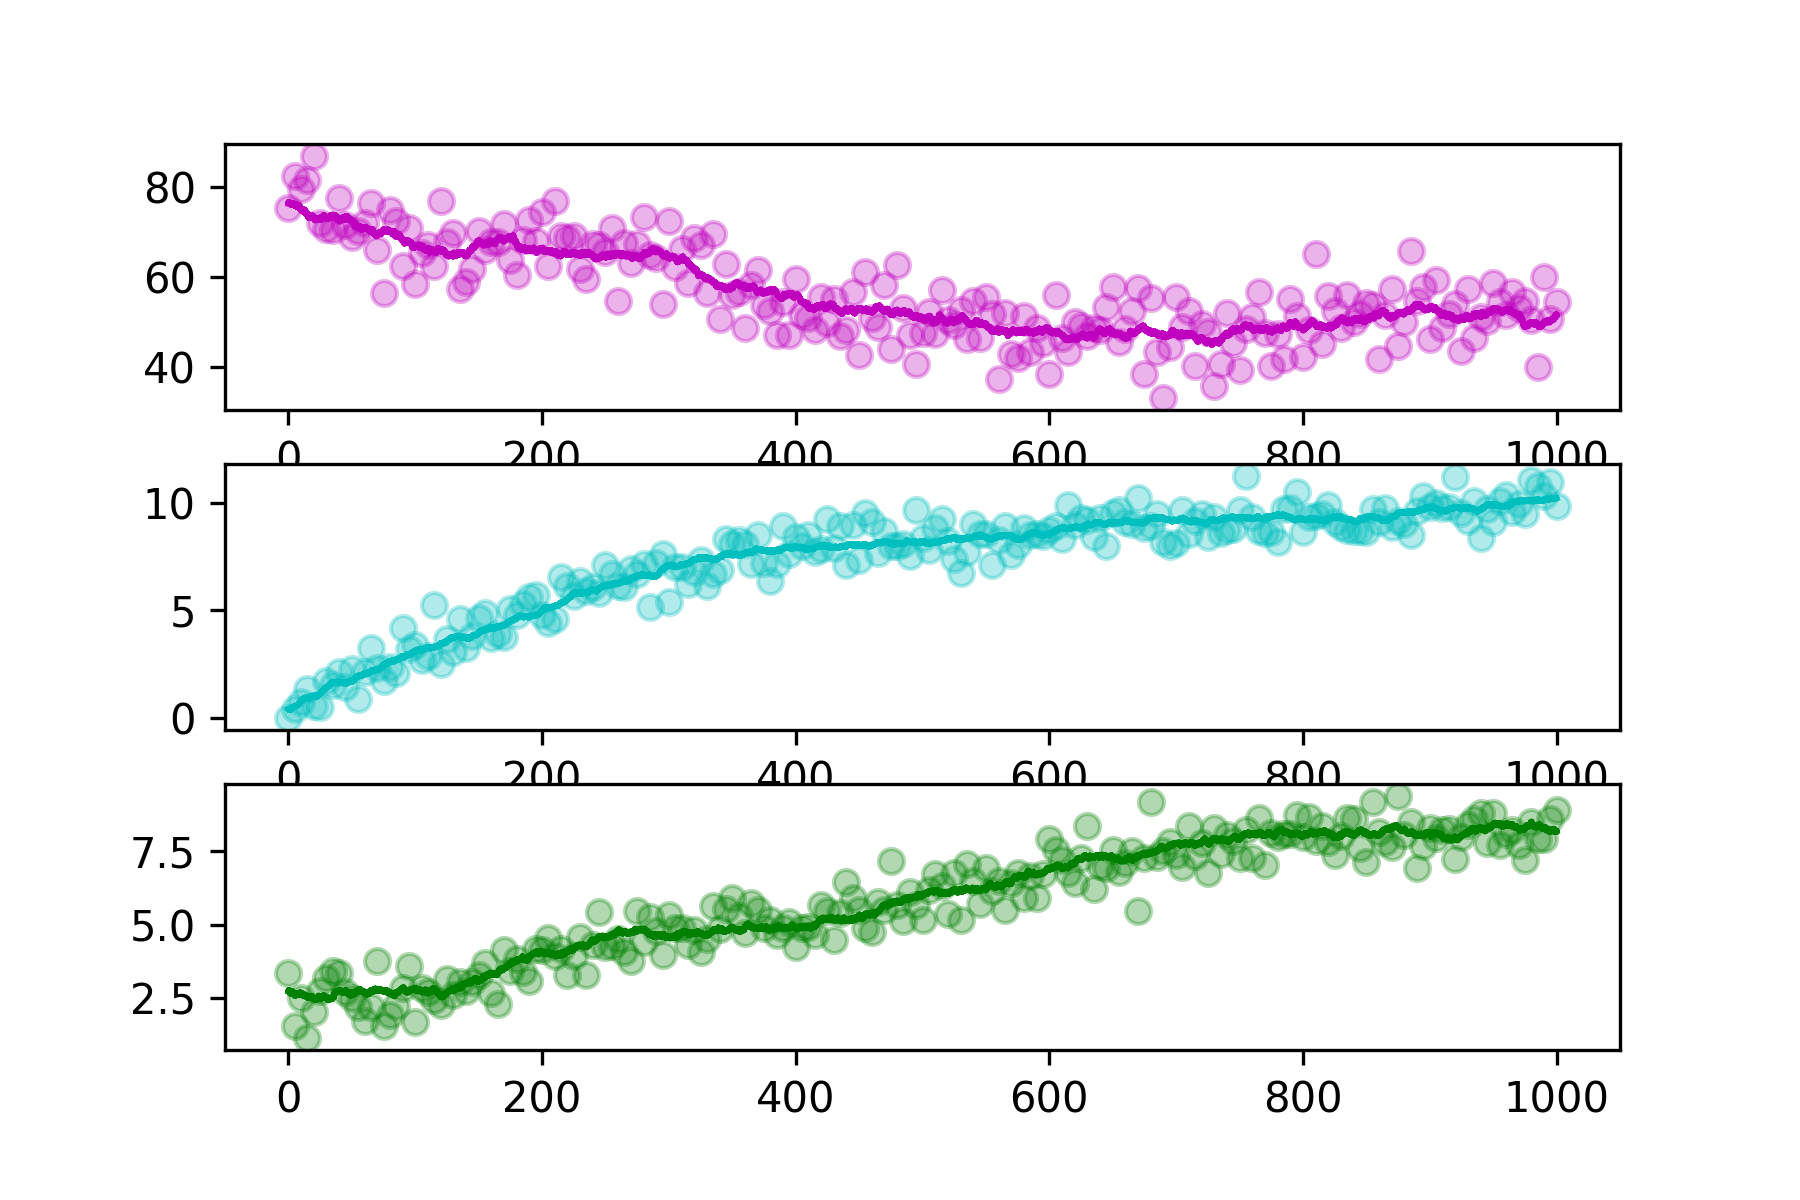

The file beside this chart, header and first rows:
hour, SOC, DOC, MBC
0.0, 75.47, 0.0001, 3.379
5.0, 82.61, 0.4283, 1.547
10.0, 79.67, 0.7333, 2.51
15.0, 81.71, 1.344, 1.157
20.0, 86.95, 0.5405, 2.044
25.0, 72.03, 0.5032, 2.74
30.0, 70.69, 1.734, 3.194
35.0, 70.48, 1.547, 3.427
40.0, 77.59, 2.153, 3.381
45.0, 71.62, 1.443, 2.707
50.0, 68.88, 2.301, 2.516
55.0, 70.39, 0.8808, 2.203
60.0, 72.19, 2.129, 1.747
65.0, 76.5, 3.252, 2.203
70.0, 66.07, 2.332, 3.768
75.0, 56.46, 1.706, 1.554
80.0, 75, 2.369, 1.931
85.0, 72.47, 2.115, 2.243
90.0, 62.46, 4.16, 2.841
95.0, 70.94, 3.217, 3.612
100.0, 58.63, 3.389, 1.703
105.0, 65.41, 2.716, 2.843
110.0, 67.12, 2.884, 2.731
115.0, 62.56, 5.261, 2.439
120.0, 76.93, 2.517, 2.282
125.0, 67.81, 3.684, 3.144
130.0, 69.87, 3.054, 2.6
135.0, 57.47, 4.584, 3.044
140.0, 59.03, 3.272, 2.757
145.0, 61.79, 3.829, 3.047
150.0, 70.33, 4.642, 3.299
155.0, 66.16, 4.874, 3.691
160.0, 67.85, 3.737, 2.688
165.0, 67.91, 3.9, 2.307
170.0, 71.95, 3.752, 4.135
175.0, 63.9, 5.047, 3.438
180.0, 60.49, 4.774, 3.835
185.0, 68.38, 5.315, 3.401
190.0, 72.7, 5.639, 3.105
195.0, 68.08, 5.711, 4.171
200.0, 74.46, 4.791, 4.145
205.0, 62.43, 4.415, 4.559
210.0, 76.89, 4.577, 3.941
215.0, 69.14, 6.551, 4.197
220.0, 68.74, 6.12, 3.284
225.0, 69.11, 5.659, 3.938
230.0, 61.96, 6.364, 4.575
235.0, 59.62, 5.884, 3.303
240.0, 67.32, 6.078, 4.327
245.0, 67.17, 5.814, 5.432
250.0, 65.62, 7.1, 4.25
255.0, 70.92, 6.679, 4.284
260.0, 54.69, 6.113, 4.522
265.0, 67.66, 6.082, 4.094
270.0, 63.12, 6.926, 3.762
275.0, 67.39, 6.704, 5.47
280.0, 73.45, 7.137, 4.411
285.0, 65.01, 5.143, 5.259
290.0, 64.25, 7.188, 4.796
295.0, 53.97, 7.628, 3.986
... 141 more rows
